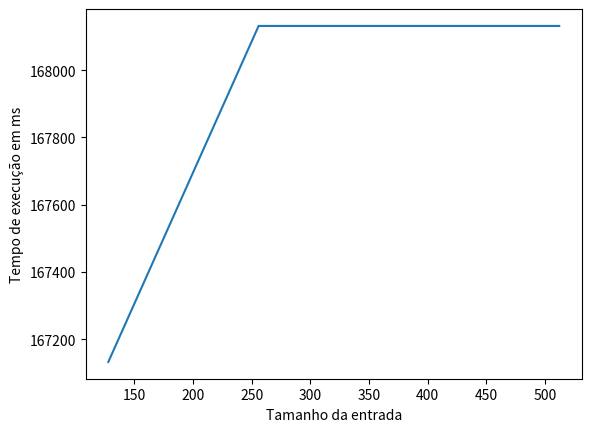

Reproduce this figure in Python.
# [redacted]
# [redacted]

# importando a biblioteca para desenhar gráficos

import matplotlib.pyplot as plt

# valores de entrada
x = [128,256,512]

# tempo de execução de cada valor em ms
y = [167132.70,168131.70,168131.70]

# desenhando os pontos
plt.plot(x, y)

# nomeando o eixo x para o tamanho da entrada

plt.xlabel('Tamanho da entrada')

# nomeando o eixo y para o tamanho da entrada

plt.ylabel('Tempo de execução em ms')

# desenha o gráfico na tela
plt.show()
